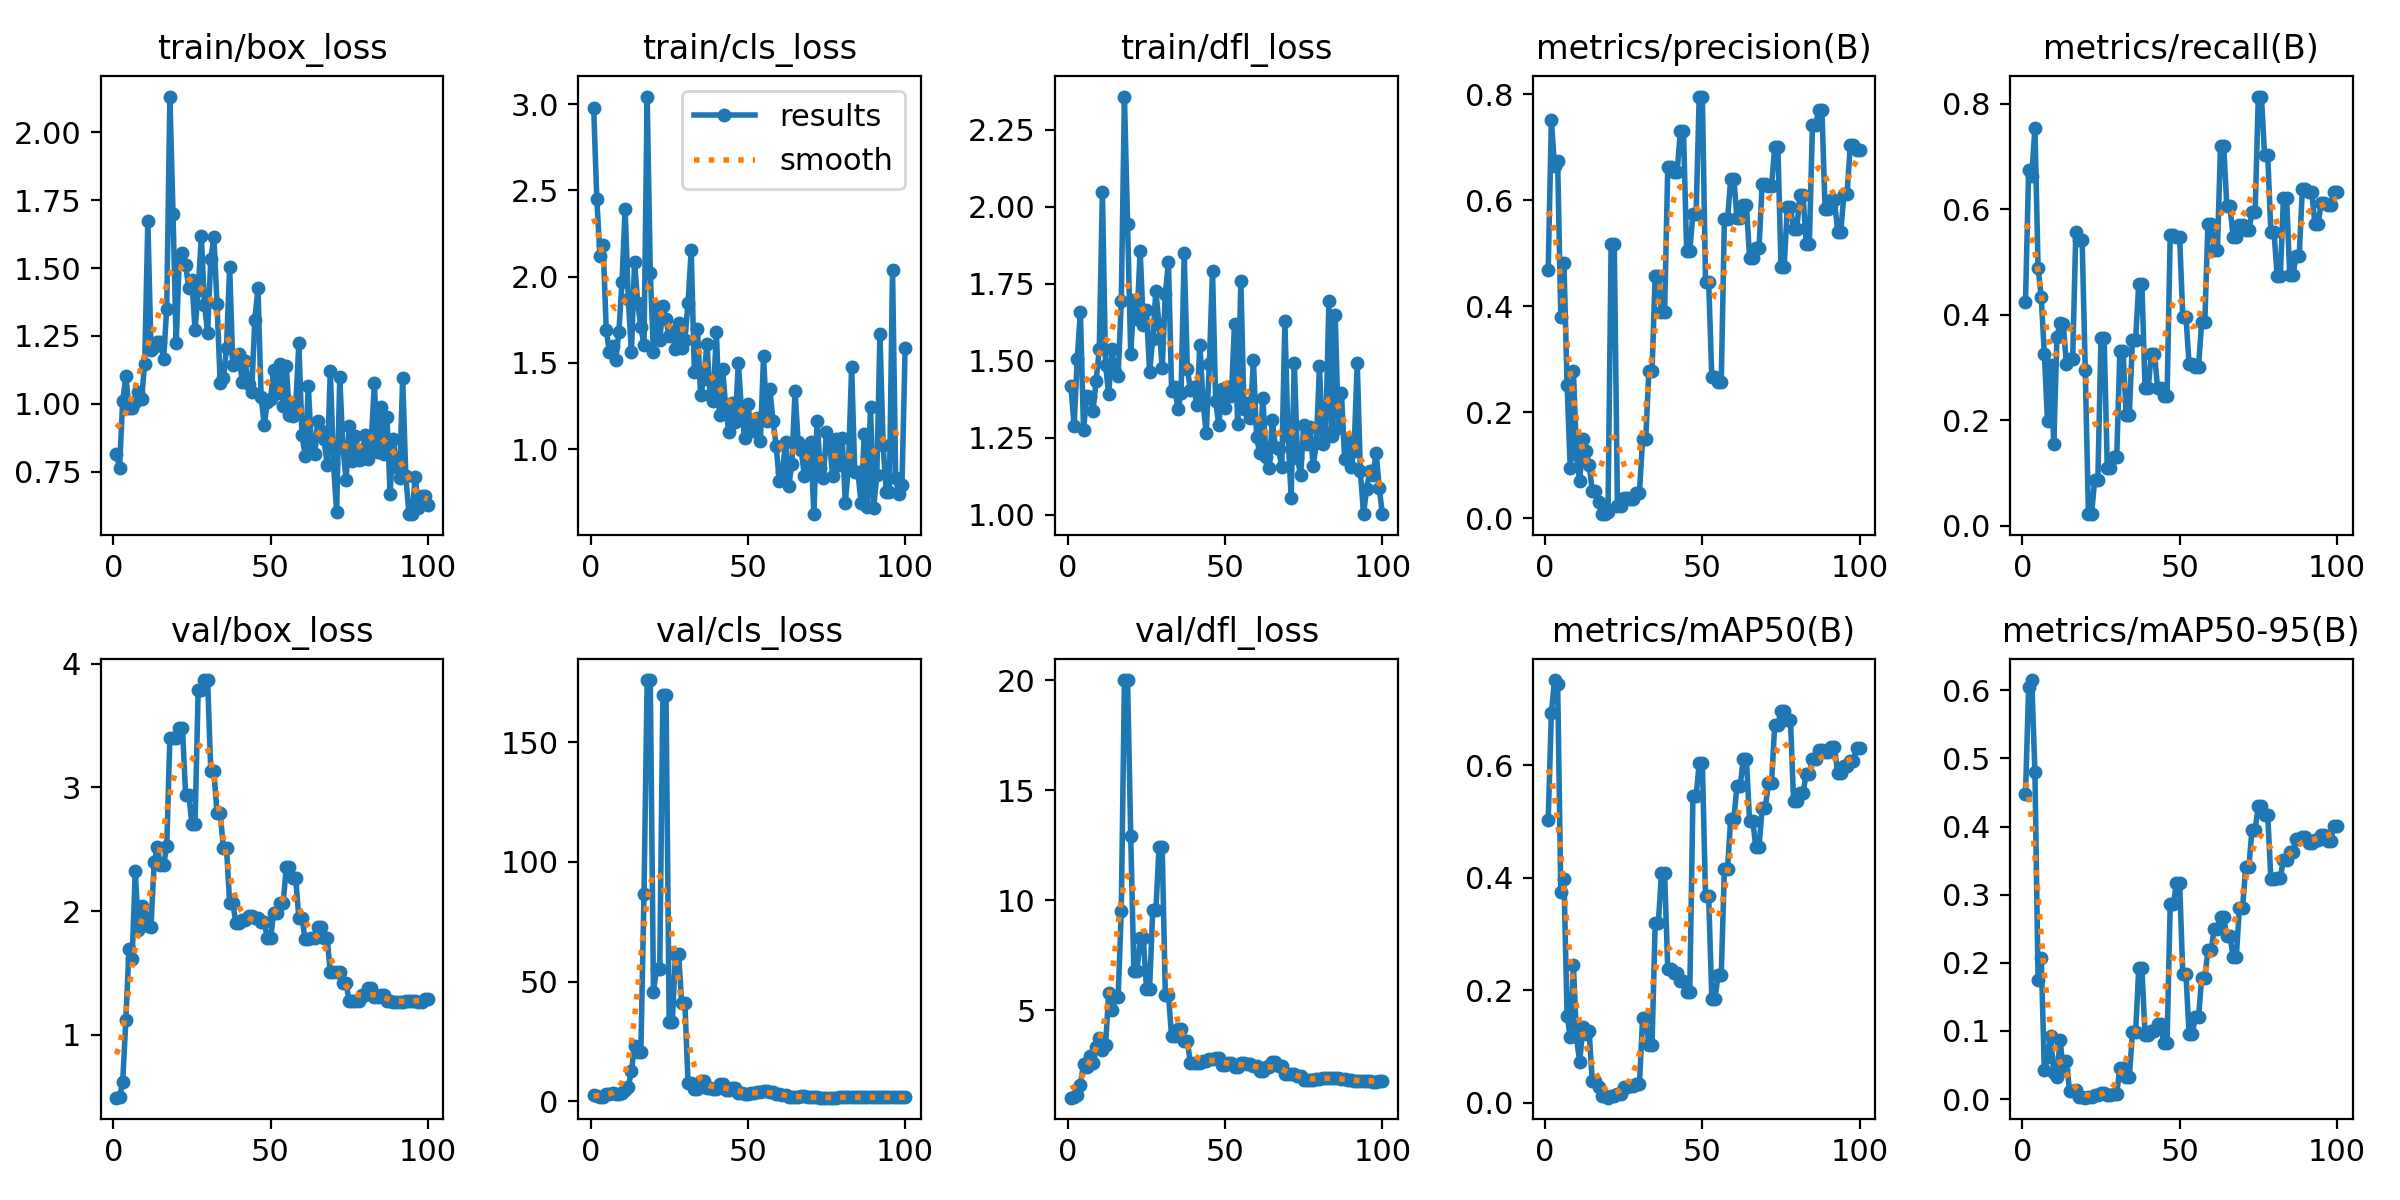

Data behind this chart, as committed beside it:
epoch, time, train/box_loss, train/cls_loss, train/dfl_loss, metrics/precision(B), metrics/recall(B), metrics/mAP50(B), metrics/mAP50-95(B), val/box_loss, val/cls_loss, val/dfl_loss, lr/pg0, lr/pg1, lr/pg2
1, 12.67, 0.8146, 2.979, 1.417, 0.4693, 0.4251, 0.503, 0.4483, 0.4929, 2.614, 1.025, 5.001e-05, 5.001e-05, 5.001e-05
2, 21.99, 0.7654, 2.448, 1.289, 0.7519, 0.6739, 0.6925, 0.6043, 0.4977, 2.103, 1.048, 0.0001155, 0.0001155, 0.0001155
3, 32.5, 1.011, 2.12, 1.507, 0.6648, 0.664, 0.7516, 0.6151, 0.6183, 1.725, 1.16, 0.0001797, 0.0001797, 0.0001797
4, 42.49, 1.101, 2.186, 1.659, 0.6732, 0.7548, 0.7448, 0.4796, 1.118, 2.002, 1.604, 0.0002426, 0.0002426, 0.0002426
5, 52.05, 0.9853, 1.693, 1.275, 0.3792, 0.4891, 0.374, 0.1744, 1.698, 3.273, 2.54, 0.0003042, 0.0003042, 0.0003042
6, 61.36, 0.985, 1.563, 1.385, 0.4822, 0.4336, 0.398, 0.2064, 1.617, 3.203, 2.408, 0.0003644, 0.0003644, 0.0003644
7, 70.82, 1.008, 1.596, 1.383, 0.2511, 0.3249, 0.1549, 0.04275, 2.323, 3.434, 2.941, 0.0004234, 0.0004234, 0.0004234
8, 80.09, 1.045, 1.519, 1.336, 0.09449, 0.1981, 0.117, 0.06103, 1.85, 3.133, 2.598, 0.000481, 0.000481, 0.000481
9, 89.68, 1.02, 1.676, 1.435, 0.2775, 0.3041, 0.2448, 0.0922, 2.045, 2.923, 3.322, 0.0005372, 0.0005372, 0.0005372
10, 99.43, 1.149, 1.97, 1.537, 0.1198, 0.1546, 0.1163, 0.0383, 1.952, 3.399, 3.74, 0.0005922, 0.0005922, 0.0005922
11, 109, 1.673, 2.393, 2.048, 0.06963, 0.3587, 0.07146, 0.03248, 1.879, 4.714, 3.185, 0.0006458, 0.0006458, 0.0006458
12, 118.4, 1.198, 1.872, 1.486, 0.1501, 0.3841, 0.1342, 0.0869, 1.874, 6.074, 3.402, 0.0006982, 0.0006982, 0.0006982
13, 127.8, 1.21, 1.562, 1.391, 0.1277, 0.3816, 0.1225, 0.04264, 2.393, 12.78, 5.78, 0.0007492, 0.0007492, 0.0007492
14, 137.2, 1.23, 2.084, 1.537, 0.1009, 0.3068, 0.1277, 0.05525, 2.516, 23.28, 4.996, 0.0007989, 0.0007989, 0.0007989
15, 146.6, 1.227, 1.848, 1.464, 0.05195, 0.3164, 0.03899, 0.01203, 2.37, 20.62, 5.61, 0.0008472, 0.0008472, 0.0008472
16, 155.6, 1.166, 1.711, 1.451, 0.05195, 0.3164, 0.03899, 0.01203, 2.37, 20.62, 5.61, 0.0008943, 0.0008943, 0.0008943
17, 164.9, 1.35, 1.602, 1.693, 0.0302, 0.558, 0.02812, 0.01319, 2.525, 86.74, 9.512, 0.00094, 0.00094, 0.00094
18, 174.3, 2.131, 3.044, 2.358, 0.0077, 0.5423, 0.01096, 0.00254, 3.401, 176, 20.02, 0.0009844, 0.0009844, 0.0009844
19, 183.2, 1.698, 2.022, 1.945, 0.0077, 0.5423, 0.01096, 0.00254, 3.401, 176, 20.02, 0.001027, 0.001027, 0.001027
20, 192.5, 1.223, 1.562, 1.523, 0.01103, 0.2947, 0.0088, 0.00202, 3.395, 45.9, 12.94, 0.001069, 0.001069, 0.001069
21, 202.1, 1.539, 1.827, 1.697, 0.5179, 0.02174, 0.01151, 0.003, 3.481, 55.51, 6.795, 0.00111, 0.00111, 0.00111
22, 210.9, 1.557, 1.63, 1.634, 0.5179, 0.02174, 0.01151, 0.003, 3.481, 55.51, 6.795, 0.001149, 0.001149, 0.001149
23, 220.4, 1.511, 1.83, 1.857, 0.02326, 0.08696, 0.01578, 0.00528, 2.94, 169.5, 8.277, 0.001187, 0.001187, 0.001187
24, 229.8, 1.428, 1.754, 1.617, 0.02326, 0.08696, 0.01578, 0.00528, 2.94, 169.5, 8.277, 0.001223, 0.001223, 0.001223
25, 239.1, 1.458, 1.654, 1.665, 0.03736, 0.3563, 0.02862, 0.0086, 2.707, 33.25, 5.984, 0.001258, 0.001258, 0.001258
26, 248.2, 1.272, 1.678, 1.463, 0.03736, 0.3563, 0.02862, 0.0086, 2.707, 33.25, 5.984, 0.001254, 0.001254, 0.001254
27, 257.2, 1.418, 1.578, 1.572, 0.03571, 0.1087, 0.03001, 0.00578, 3.786, 61.39, 9.548, 0.001238, 0.001238, 0.001238
28, 266.3, 1.617, 1.733, 1.727, 0.03571, 0.1087, 0.03001, 0.00578, 3.786, 61.39, 9.548, 0.001221, 0.001221, 0.001221
29, 275.3, 1.365, 1.585, 1.616, 0.04839, 0.1304, 0.03343, 0.00761, 3.867, 40.94, 12.44, 0.001205, 0.001205, 0.001205
30, 284.6, 1.261, 1.634, 1.475, 0.04839, 0.1304, 0.03343, 0.00761, 3.867, 40.94, 12.44, 0.001188, 0.001188, 0.001188
31, 294.7, 1.534, 1.845, 1.717, 0.1491, 0.3309, 0.1502, 0.04576, 3.129, 7.755, 5.7, 0.001172, 0.001172, 0.001172
32, 304, 1.613, 2.155, 1.82, 0.1491, 0.3309, 0.1502, 0.04576, 3.129, 7.755, 5.7, 0.001155, 0.001155, 0.001155
33, 313.4, 1.366, 1.45, 1.403, 0.2782, 0.2101, 0.1034, 0.03192, 2.792, 5.392, 3.811, 0.001139, 0.001139, 0.001139
34, 322.3, 1.075, 1.695, 1.414, 0.2782, 0.2101, 0.1034, 0.03192, 2.792, 5.392, 3.811, 0.001122, 0.001122, 0.001122
35, 331.5, 1.094, 1.312, 1.342, 0.4571, 0.3527, 0.3193, 0.09803, 2.514, 8.681, 4.166, 0.001106, 0.001106, 0.001106
36, 340.4, 1.207, 1.407, 1.396, 0.4571, 0.3527, 0.3193, 0.09803, 2.514, 8.681, 4.166, 0.001089, 0.001089, 0.001089
37, 349.6, 1.503, 1.611, 1.849, 0.3891, 0.4589, 0.4083, 0.1917, 2.064, 5.71, 3.591, 0.001073, 0.001073, 0.001073
38, 358.8, 1.144, 1.313, 1.473, 0.3891, 0.4589, 0.4083, 0.1917, 2.064, 5.71, 3.591, 0.001056, 0.001056, 0.001056
39, 368, 1.177, 1.28, 1.405, 0.6626, 0.2609, 0.2369, 0.09444, 1.901, 5.126, 2.587, 0.00104, 0.00104, 0.00104
40, 377.3, 1.182, 1.68, 1.414, 0.6626, 0.2609, 0.2369, 0.09444, 1.901, 5.126, 2.587, 0.001023, 0.001023, 0.001023
41, 386.8, 1.079, 1.2, 1.358, 0.6539, 0.3261, 0.23, 0.1001, 1.927, 7.137, 2.594, 0.001007, 0.001007, 0.001007
42, 396.5, 1.157, 1.463, 1.551, 0.6539, 0.3261, 0.23, 0.1001, 1.927, 7.137, 2.594, 0.0009904, 0.0009904, 0.0009904
43, 405.7, 1.072, 1.234, 1.364, 0.7305, 0.2609, 0.2155, 0.11, 1.959, 4.949, 2.695, 0.0009739, 0.0009739, 0.0009739
44, 414.9, 1.043, 1.098, 1.264, 0.7305, 0.2609, 0.2155, 0.11, 1.959, 4.949, 2.695, 0.0009574, 0.0009574, 0.0009574
45, 424, 1.309, 1.268, 1.491, 0.5042, 0.2452, 0.197, 0.08226, 1.942, 5.759, 2.791, 0.0009409, 0.0009409, 0.0009409
46, 432.8, 1.425, 1.159, 1.793, 0.5042, 0.2452, 0.197, 0.08226, 1.942, 5.759, 2.791, 0.0009244, 0.0009244, 0.0009244
47, 441.9, 1.027, 1.499, 1.369, 0.5746, 0.5507, 0.5452, 0.2858, 1.909, 3.582, 2.833, 0.0009078, 0.0009078, 0.0009078
48, 450.8, 0.9232, 1.221, 1.292, 0.5746, 0.5507, 0.5452, 0.2858, 1.909, 3.582, 2.833, 0.0008913, 0.0008913, 0.0008913
49, 459.8, 1.008, 1.064, 1.408, 0.7956, 0.5476, 0.6036, 0.3171, 1.779, 3.019, 2.513, 0.0008748, 0.0008748, 0.0008748
50, 469.3, 1.018, 1.263, 1.347, 0.7956, 0.5476, 0.6036, 0.3171, 1.779, 3.019, 2.513, 0.0008583, 0.0008583, 0.0008583
51, 478.6, 1.126, 1.118, 1.415, 0.4464, 0.3964, 0.3668, 0.1835, 1.987, 3.441, 2.608, 0.0008418, 0.0008418, 0.0008418
52, 487.6, 1.04, 1.108, 1.386, 0.4464, 0.3964, 0.3668, 0.1835, 1.987, 3.441, 2.608, 0.0008253, 0.0008253, 0.0008253
53, 496.8, 1.145, 1.182, 1.62, 0.2671, 0.3068, 0.1846, 0.09574, 2.064, 3.761, 2.422, 0.0008088, 0.0008088, 0.0008088
54, 505.7, 0.9925, 1.049, 1.293, 0.2671, 0.3068, 0.1846, 0.09574, 2.064, 3.761, 2.422, 0.0007923, 0.0007923, 0.0007923
55, 515.1, 1.139, 1.54, 1.76, 0.2561, 0.3007, 0.2268, 0.1198, 2.353, 4.281, 2.59, 0.0007758, 0.0007758, 0.0007758
56, 524.1, 0.9575, 1.164, 1.344, 0.2561, 0.3007, 0.2268, 0.1198, 2.353, 4.281, 2.59, 0.0007593, 0.0007593, 0.0007593
57, 533.1, 0.9561, 1.349, 1.363, 0.5639, 0.3868, 0.4158, 0.1776, 2.267, 3.823, 2.541, 0.0007428, 0.0007428, 0.0007428
58, 542.1, 0.9916, 1.164, 1.315, 0.5639, 0.3868, 0.4158, 0.1776, 2.267, 3.823, 2.541, 0.0007263, 0.0007263, 0.0007263
59, 551.3, 1.223, 1.018, 1.504, 0.6397, 0.5725, 0.5052, 0.2187, 1.942, 3.253, 2.461, 0.0007098, 0.0007098, 0.0007098
60, 560.2, 0.884, 0.8166, 1.254, 0.6397, 0.5725, 0.5052, 0.2187, 1.942, 3.253, 2.461, 0.0006933, 0.0006933, 0.0006933
... 40 more rows
